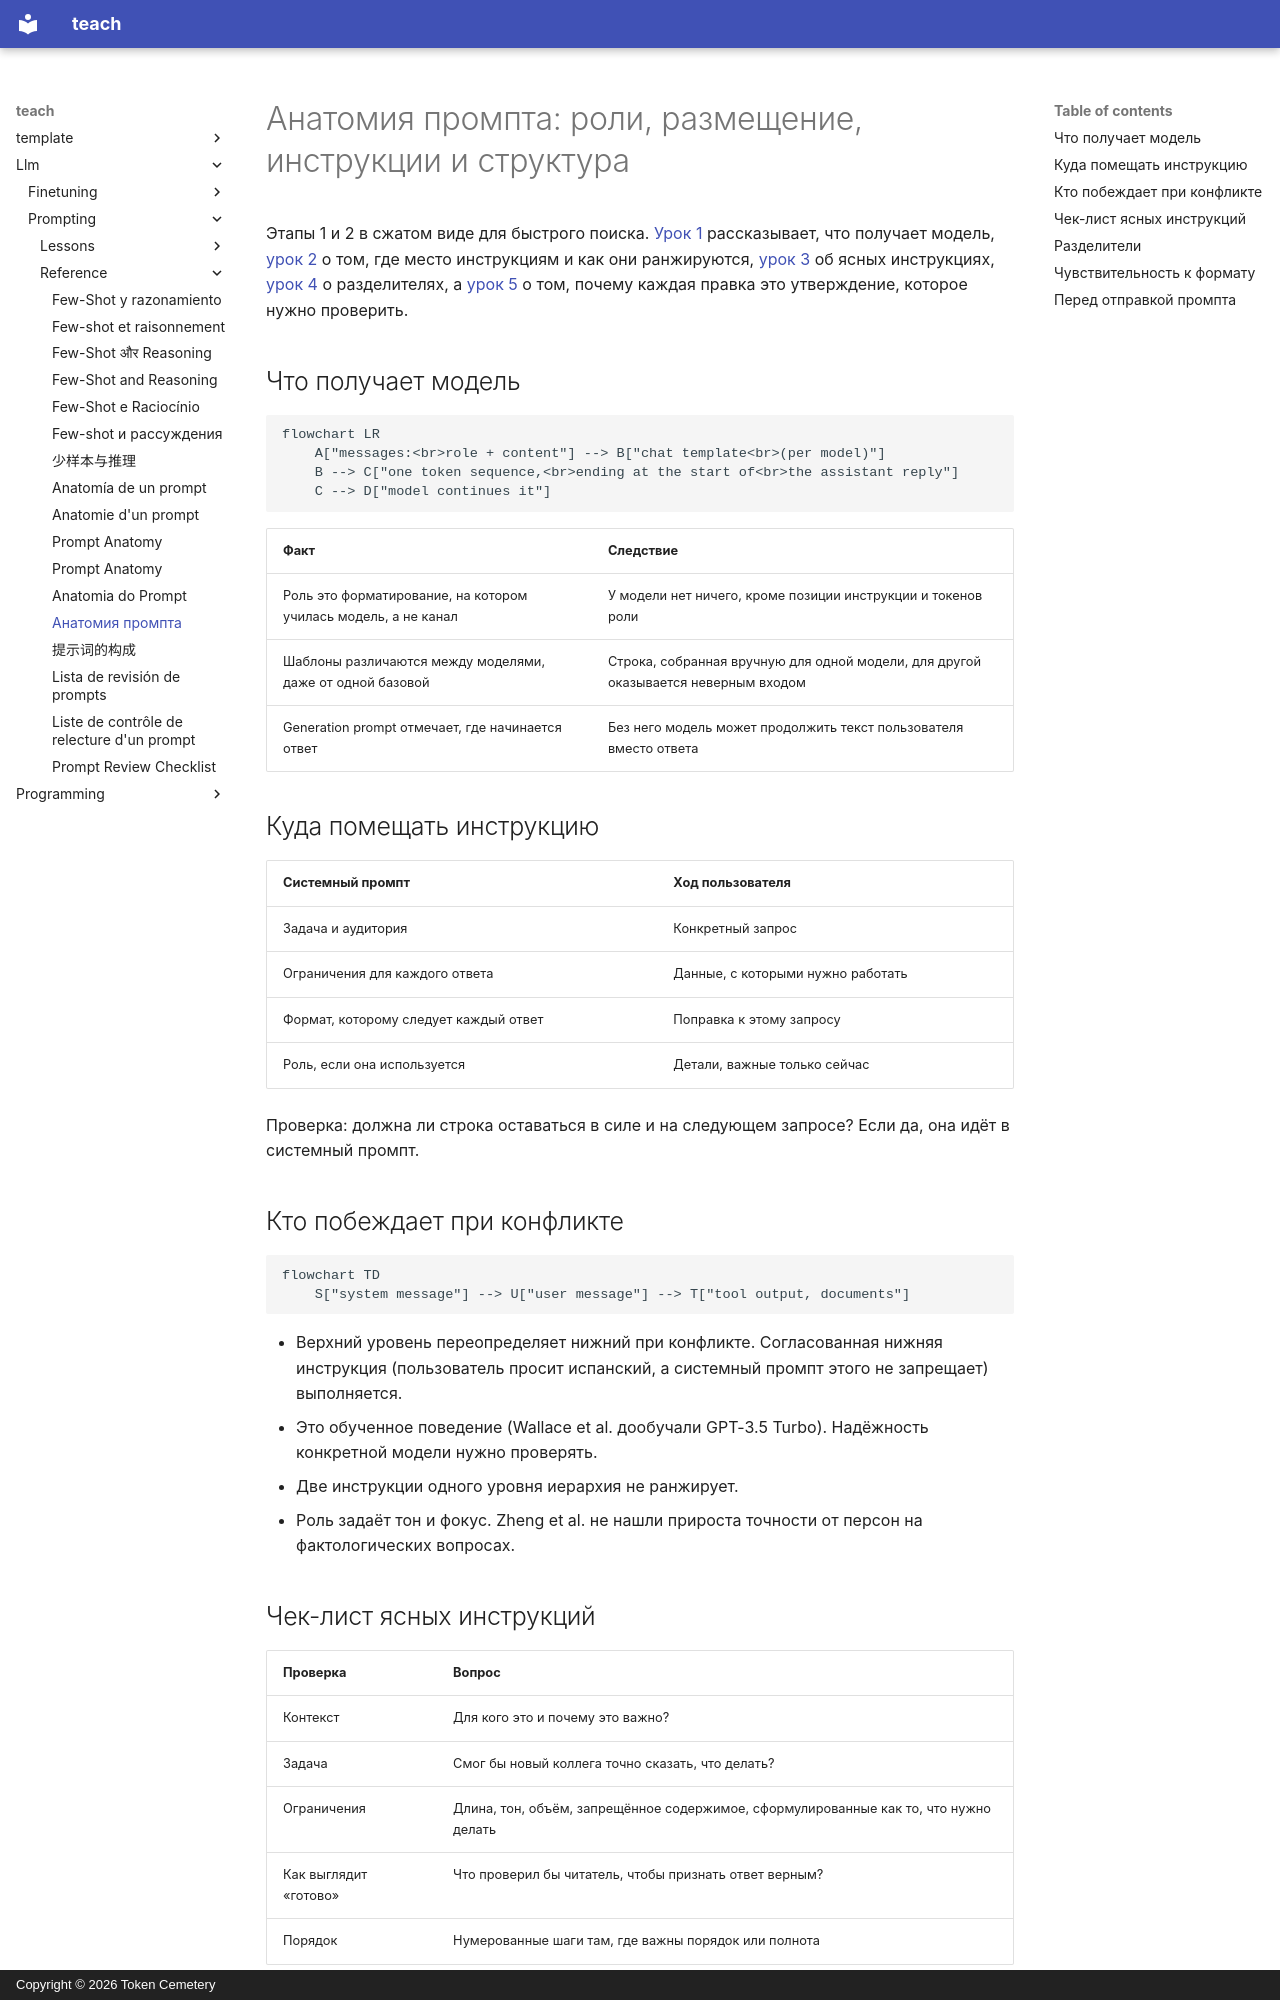

repository: TokenCemetery/teach · page: llm/prompting/reference/prompt-anatomy.ru/index.html · generator: mkdocs · copyright: Copyright © 2026 Token Cemetery

---
title: Анатомия промпта
description: Роли и чат-шаблон, что кладут в системный промпт, ранжирование инструкций, чек-лист ясных инструкций, разделители и чувствительность к формату
type: reference
---

# Анатомия промпта: роли, размещение, инструкции и структура

Этапы 1 и 2 в сжатом виде для быстрого поиска. [Урок 1](../lessons/0001-what-the-model-sees.md) рассказывает, что получает модель, [урок 2](../lessons/0002-system-prompts-and-roles.md) о том, где место инструкциям и как они ранжируются, [урок 3](../lessons/0003-clear-instructions.md) об ясных инструкциях, [урок 4](../lessons/0004-structure-and-delimiters.md) о разделителях, а [урок 5](../lessons/0005-format-sensitivity.md) о том, почему каждая правка это утверждение, которое нужно проверить.

## Что получает модель

```mermaid
flowchart LR
    A["messages:<br>role + content"] --> B["chat template<br>(per model)"]
    B --> C["one token sequence,<br>ending at the start of<br>the assistant reply"]
    C --> D["model continues it"]
```

| Факт | Следствие |
|---|---|
| Роль это форматирование, на котором училась модель, а не канал | У модели нет ничего, кроме позиции инструкции и токенов роли |
| Шаблоны различаются между моделями, даже от одной базовой | Строка, собранная вручную для одной модели, для другой оказывается неверным входом |
| Generation prompt отмечает, где начинается ответ | Без него модель может продолжить текст пользователя вместо ответа |

## Куда помещать инструкцию

| Системный промпт | Ход пользователя |
|---|---|
| Задача и аудитория | Конкретный запрос |
| Ограничения для каждого ответа | Данные, с которыми нужно работать |
| Формат, которому следует каждый ответ | Поправка к этому запросу |
| Роль, если она используется | Детали, важные только сейчас |

Проверка: должна ли строка оставаться в силе и на следующем запросе? Если да, она идёт в системный промпт.

## Кто побеждает при конфликте

```mermaid
flowchart TD
    S["system message"] --> U["user message"] --> T["tool output, documents"]
```

- Верхний уровень переопределяет нижний при конфликте. Согласованная нижняя инструкция (пользователь просит испанский, а системный промпт этого не запрещает) выполняется.
- Это обученное поведение (Wallace et al. дообучали GPT-3.5 Turbo). Надёжность конкретной модели нужно проверять.
- Две инструкции одного уровня иерархия не ранжирует.
- Роль задаёт тон и фокус. Zheng et al. не нашли прироста точности от персон на фактологических вопросах.
